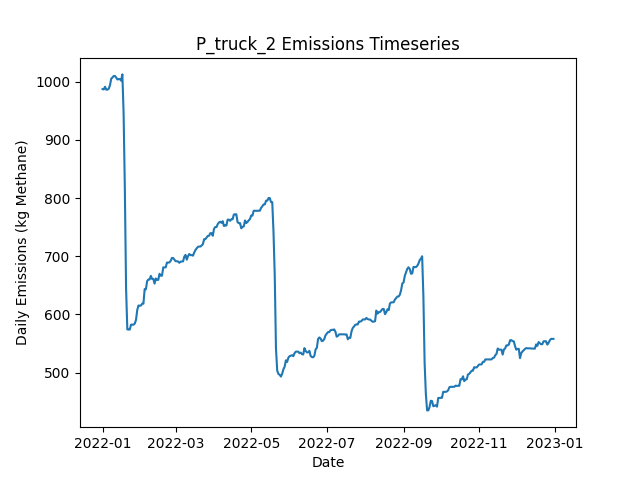

Source data for this figure (header and first rows):
Date, Daily Emissions (Kg Methane), Daily Mitigable Emissions (Kg Methane), Daily Non-Mitigable Emissions (Kg Methan…, Daily Cost ($), Active Leaks, New Leaks, Leaks Repaired, Leaks Naturally Repaired, Leaks Tagged, Daily Repair Cost ($), Daily Natural Repair Cost ($), truck Deployment Cost ($), truck Sites flagged for Follow-Up, truck Leaks tagged for repair, truck Sites Visited, truck Travel Time (Minutes), truck Survey Time (Minutes), OGI_FU Deployment Cost ($), OGI_FU Sites flagged for Follow-Up, OGI_FU Leaks tagged for repair, OGI_FU Sites Visited, OGI_FU Travel Time (Minutes), OGI_FU Survey Time (Minutes)
2022-01-01, 987.3, 708.6, 278.7, 400, 378, 379, 0, 1, 0.00000, 0.00000, 200, 400, 0, , 10, 180, 270, 0.00000, , 0, 0, 0, 0
2022-01-02, 986.8, 708.6, 278.3, 400, 377, 0, 0, 0, 0.00000, 0.00000, 0.00000, 400, 0, , 1, 20, 30, 0.00000, , 0, 0, 0, 0
2022-01-03, 991.3, 713, 278.3, 1000, 378, 1, 0, 0, 36, 0.00000, 0.00000, 0.00000, 9, , 0, 0, 0, 1000, , 36, 3, 120, 360
2022-01-04, 986.4, 710.1, 276.3, 1000, 375, 0, 0, 2, 46, 0.00000, 400, 0.00000, 1, , 0, 0, 0, 1000, , 46, 3, 120, 360
2022-01-05, 986.4, 710.1, 276.3, 1000, 375, 0, 0, 0, 51, 0.00000, 0.00000, 0.00000, 0, , 0, 0, 0, 1000, , 51, 3, 120, 360
2022-01-06, 988, 711.7, 276.3, 500, 376, 1, 0, 0, 16, 0.00000, 0.00000, 0.00000, 0, , 0, 0, 0, 500, , 16, 1, 30, 120
2022-01-07, 994, 717.7, 276.3, 0.00000, 377, 1, 0, 0, 0.00000, 0.00000, 0.00000, 0.00000, 0, , 0, 0, 0, 0.00000, , 0, 0, 0, 0
2022-01-08, 1005, 720.4, 284.8, 0.00000, 380, 3, 0, 0, 0.00000, 0.00000, 0.00000, 0.00000, 0, , 0, 0, 0, 0.00000, , 0, 0, 0, 0
2022-01-09, 1007, 723.1, 284.1, 0.00000, 380, 1, 0, 0, 0.00000, 0.00000, 0.00000, 0.00000, 0, , 0, 0, 0, 0.00000, , 0, 0, 0, 0
2022-01-10, 1010, 725.8, 284.1, 0.00000, 381, 1, 0, 0, 0.00000, 0.00000, 0.00000, 0.00000, 0, , 0, 0, 0, 0.00000, , 0, 0, 0, 0
2022-01-11, 1010, 725.8, 284.1, 0.00000, 381, 0, 0, 0, 0.00000, 0.00000, 0.00000, 0.00000, 0, , 0, 0, 0, 0.00000, , 0, 0, 0, 0
2022-01-12, 1007, 723.1, 284.1, 0.00000, 380, 0, 0, 1, 0.00000, 0.00000, 200, 0.00000, 0, , 0, 0, 0, 0.00000, , 0, 0, 0, 0
2022-01-13, 1004, 727.6, 276.3, 0.00000, 381, 2, 0, 0, 0.00000, 0.00000, 0.00000, 0.00000, 0, , 0, 0, 0, 0.00000, , 0, 0, 0, 0
2022-01-14, 1005, 730.2, 274.3, 0.00000, 381, 1, 0, 0, 0.00000, 0.00000, 0.00000, 0.00000, 0, , 0, 0, 0, 0.00000, , 0, 0, 0, 0
2022-01-15, 1005, 730.2, 274.3, 0.00000, 381, 1, 0, 1, 0.00000, 0.00000, 200, 0.00000, 0, , 0, 0, 0, 0.00000, , 0, 0, 0, 0
2022-01-16, 1002, 727.6, 274.3, 0.00000, 380, 0, 0, 1, 0.00000, 0.00000, 200, 0.00000, 0, , 0, 0, 0, 0.00000, , 0, 0, 0, 0
2022-01-17, 1013, 738.3, 274.3, 0.00000, 381, 2, 0, 1, 0.00000, 0.00000, 200, 0.00000, 0, , 0, 0, 0, 0.00000, , 0, 0, 0, 0
2022-01-18, 945.8, 670.3, 275.4, 5400, 357, 3, 27, 0, 0.00000, 5400, 0.00000, 0.00000, 0, , 0, 0, 0, 0.00000, , 0, 0, 0, 0
2022-01-19, 816, 540.5, 275.4, 8000, 317, 0, 40, 0, 0.00000, 8000, 0.00000, 0.00000, 0, , 0, 0, 0, 0.00000, , 0, 0, 0, 0
2022-01-20, 644.4, 368.9, 275.4, 9600, 269, 0, 48, 0, 0.00000, 9600, 0.00000, 0.00000, 0, , 0, 0, 0, 0.00000, , 0, 0, 0, 0
2022-01-21, 574.2, 300.8, 273.5, 3000, 253, 0, 15, 0, 0.00000, 3000, 0.00000, 0.00000, 0, , 0, 0, 0, 0.00000, , 0, 0, 0, 0
2022-01-22, 574, 300.8, 273.2, 0.00000, 252, 0, 0, 0, 0.00000, 0.00000, 0.00000, 0.00000, 0, , 0, 0, 0, 0.00000, , 0, 0, 0, 0
2022-01-23, 574, 300.8, 273.2, 0.00000, 252, 0, 0, 0, 0.00000, 0.00000, 0.00000, 0.00000, 0, , 0, 0, 0, 0.00000, , 0, 0, 0, 0
2022-01-24, 582.3, 309, 273.2, 0.00000, 253, 1, 0, 0, 0.00000, 0.00000, 0.00000, 0.00000, 0, , 0, 0, 0, 0.00000, , 0, 0, 0, 0
2022-01-25, 582.5, 309.3, 273.2, 0.00000, 254, 1, 0, 0, 0.00000, 0.00000, 0.00000, 0.00000, 0, , 0, 0, 0, 0.00000, , 0, 0, 0, 0
2022-01-26, 582.3, 309, 273.2, 0.00000, 255, 2, 0, 1, 0.00000, 0.00000, 200, 0.00000, 0, , 0, 0, 0, 0.00000, , 0, 0, 0, 0
2022-01-27, 584.2, 309, 275.2, 0.00000, 256, 2, 0, 1, 0.00000, 0.00000, 200, 0.00000, 0, , 0, 0, 0, 0.00000, , 0, 0, 0, 0
2022-01-28, 590.5, 315.3, 275.2, 0.00000, 258, 2, 0, 0, 0.00000, 0.00000, 0.00000, 0.00000, 0, , 0, 0, 0, 0.00000, , 0, 0, 0, 0
2022-01-29, 607.5, 315.3, 292.2, 0.00000, 261, 3, 0, 0, 0.00000, 0.00000, 0.00000, 0.00000, 0, , 0, 0, 0, 0.00000, , 0, 0, 0, 0
2022-01-30, 615.3, 323.8, 291.5, 0.00000, 262, 2, 0, 0, 0.00000, 0.00000, 0.00000, 0.00000, 0, , 0, 0, 0, 0.00000, , 0, 0, 0, 0
2022-01-31, 615.1, 323.6, 291.5, 0.00000, 261, 0, 0, 1, 0.00000, 0.00000, 200, 0.00000, 0, , 0, 0, 0, 0.00000, , 0, 0, 0, 0
2022-02-01, 615.3, 323.1, 292.2, 0.00000, 261, 1, 0, 1, 0.00000, 0.00000, 200, 0.00000, 0, , 0, 0, 0, 0.00000, , 0, 0, 0, 0
2022-02-02, 618.4, 325.6, 292.9, 0.00000, 263, 4, 0, 2, 0.00000, 0.00000, 400, 0.00000, 0, , 0, 0, 0, 0.00000, , 0, 0, 0, 0
2022-02-03, 618.4, 325.6, 292.9, 0.00000, 263, 0, 0, 0, 0.00000, 0.00000, 0.00000, 0.00000, 0, , 0, 0, 0, 0.00000, , 0, 0, 0, 0
2022-02-04, 643.7, 342.3, 301.4, 0.00000, 266, 4, 0, 0, 0.00000, 0.00000, 0.00000, 0.00000, 0, , 0, 0, 0, 0.00000, , 0, 0, 0, 0
2022-02-05, 643.2, 342.3, 300.9, 0.00000, 265, 0, 0, 0, 0.00000, 0.00000, 0.00000, 0.00000, 0, , 0, 0, 0, 0.00000, , 0, 0, 0, 0
2022-02-06, 657.4, 358.9, 298.5, 0.00000, 265, 2, 0, 0, 0.00000, 0.00000, 0.00000, 0.00000, 0, , 0, 0, 0, 0.00000, , 0, 0, 0, 0
2022-02-07, 660, 361.5, 298.5, 0.00000, 266, 1, 0, 0, 0.00000, 0.00000, 0.00000, 0.00000, 0, , 0, 0, 0, 0.00000, , 0, 0, 0, 0
2022-02-08, 660, 362, 298, 0.00000, 266, 1, 0, 0, 0.00000, 0.00000, 0.00000, 0.00000, 0, , 0, 0, 0, 0.00000, , 0, 0, 0, 0
2022-02-09, 666.3, 359.3, 307, 0.00000, 266, 1, 0, 1, 0.00000, 0.00000, 200, 0.00000, 0, , 0, 0, 0, 0.00000, , 0, 0, 0, 0
2022-02-10, 661, 356, 305, 0.00000, 263, 2, 0, 3, 0.00000, 0.00000, 600, 0.00000, 0, , 0, 0, 0, 0.00000, , 0, 0, 0, 0
2022-02-11, 661, 356, 305, 0.00000, 263, 0, 0, 0, 0.00000, 0.00000, 0.00000, 0.00000, 0, , 0, 0, 0, 0.00000, , 0, 0, 0, 0
2022-02-12, 652.9, 356, 297, 0.00000, 263, 1, 0, 0, 0.00000, 0.00000, 0.00000, 0.00000, 0, , 0, 0, 0, 0.00000, , 0, 0, 0, 0
2022-02-13, 661.9, 365.1, 296.7, 0.00000, 265, 3, 0, 0, 0.00000, 0.00000, 0.00000, 0.00000, 0, , 0, 0, 0, 0.00000, , 0, 0, 0, 0
2022-02-14, 659.4, 362, 297.4, 0.00000, 264, 1, 0, 2, 0.00000, 0.00000, 400, 0.00000, 0, , 0, 0, 0, 0.00000, , 0, 0, 0, 0
2022-02-15, 659.4, 362, 297.4, 0.00000, 264, 0, 0, 0, 0.00000, 0.00000, 0.00000, 0.00000, 0, , 0, 0, 0, 0.00000, , 0, 0, 0, 0
2022-02-16, 669.9, 372.9, 297, 0.00000, 265, 2, 0, 0, 0.00000, 0.00000, 0.00000, 0.00000, 0, , 0, 0, 0, 0.00000, , 0, 0, 0, 0
2022-02-17, 666.6, 371.6, 295, 0.00000, 263, 1, 0, 2, 0.00000, 0.00000, 400, 0.00000, 0, , 0, 0, 0, 0.00000, , 0, 0, 0, 0
2022-02-18, 666.6, 371.6, 295, 0.00000, 263, 0, 0, 0, 0.00000, 0.00000, 0.00000, 0.00000, 0, , 0, 0, 0, 0.00000, , 0, 0, 0, 0
2022-02-19, 680.9, 385.9, 295, 0.00000, 268, 5, 0, 0, 0.00000, 0.00000, 0.00000, 0.00000, 0, , 0, 0, 0, 0.00000, , 0, 0, 0, 0
2022-02-20, 680.9, 385.9, 295, 0.00000, 268, 0, 0, 0, 0.00000, 0.00000, 0.00000, 0.00000, 0, , 0, 0, 0, 0.00000, , 0, 0, 0, 0
2022-02-21, 680.9, 385.9, 295, 0.00000, 268, 1, 0, 0, 0.00000, 0.00000, 0.00000, 0.00000, 0, , 0, 0, 0, 0.00000, , 0, 0, 0, 0
2022-02-22, 689.2, 393.5, 295.7, 0.00000, 271, 3, 0, 0, 0.00000, 0.00000, 0.00000, 0.00000, 0, , 0, 0, 0, 0.00000, , 0, 0, 0, 0
2022-02-23, 689.2, 393.5, 295.7, 0.00000, 271, 0, 0, 0, 0.00000, 0.00000, 0.00000, 0.00000, 0, , 0, 0, 0, 0.00000, , 0, 0, 0, 0
2022-02-24, 689.4, 396.2, 293.2, 0.00000, 270, 1, 0, 0, 0.00000, 0.00000, 0.00000, 0.00000, 0, , 0, 0, 0, 0.00000, , 0, 0, 0, 0
2022-02-25, 692.1, 398.9, 293.2, 0.00000, 271, 1, 0, 0, 0.00000, 0.00000, 0.00000, 0.00000, 0, , 0, 0, 0, 0.00000, , 0, 0, 0, 0
2022-02-26, 697, 404.2, 292.8, 0.00000, 272, 2, 0, 0, 0.00000, 0.00000, 0.00000, 0.00000, 0, , 0, 0, 0, 0.00000, , 0, 0, 0, 0
2022-02-27, 697, 404.2, 292.8, 0.00000, 272, 0, 0, 0, 0.00000, 0.00000, 0.00000, 0.00000, 0, , 0, 0, 0, 0.00000, , 0, 0, 0, 0
2022-02-28, 694.1, 401.3, 292.8, 0.00000, 270, 0, 0, 2, 0.00000, 0.00000, 400, 0.00000, 0, , 0, 0, 0, 0.00000, , 0, 0, 0, 0
2022-03-01, 691.4, 398.6, 292.8, 0.00000, 269, 0, 0, 1, 0.00000, 0.00000, 200, 0.00000, 0, , 0, 0, 0, 0.00000, , 0, 0, 0, 0
... 305 more rows
